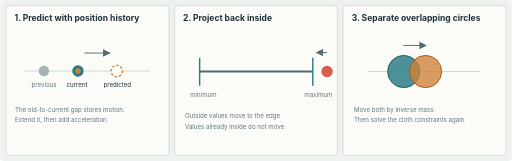
t = 0.00 s
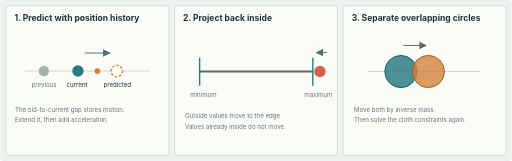
t = 0.67 s
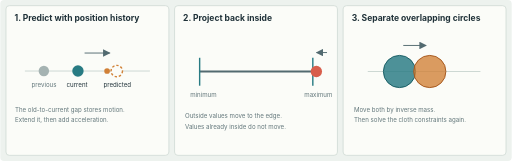
t = 1.01 s
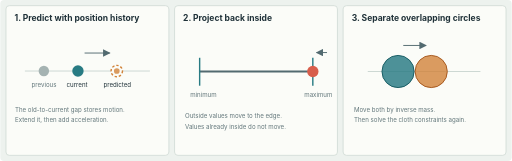
t = 1.58 s
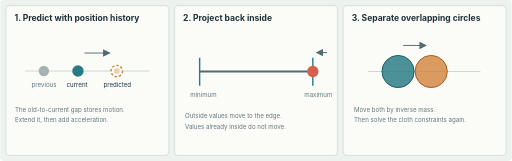
t = 2.06 s
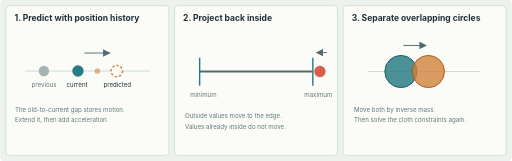
t = 2.75 s

The animated SVG that drew these frames (rendered in a browser with its animation timeline set to each time). Animation: 5 SMIL elements (animate=5); one cycle of 3.20 s, repeats indefinitely.

<svg xmlns="http://www.w3.org/2000/svg" viewBox="0 0 1080 340" role="img" aria-labelledby="title description">
  <title id="title">Three position-based physics ideas</title>
  <desc id="description">A looping animation showing Verlet prediction, clamping a point to a boundary, and separating two overlapping circles.</desc>
  <defs>
    <marker id="arrow" markerWidth="8" markerHeight="8" refX="7" refY="4" orient="auto">
      <path d="M0,0 L8,4 L0,8 Z" fill="#526a70" />
    </marker>
    <style>
      text { font-family: -apple-system, BlinkMacSystemFont, "Segoe UI", sans-serif; fill: #203239; }
      .heading { font-size: 18px; font-weight: 700; }
      .label { font-size: 13px; }
      .muted { fill: #63777b; }
      .panel { fill: #fbfcf8; stroke: #cbd6d1; stroke-width: 1.5; }
    </style>
  </defs>
  <rect width="1080" height="340" rx="8" fill="#edf2ee" />

  <rect class="panel" x="12" y="12" width="344" height="316" rx="7" />
  <text class="heading" x="30" y="44">1. Predict with position history</text>
  <line x1="52" y1="150" x2="316" y2="150" stroke="#cbd6d1" stroke-width="2" />
  <circle cx="92" cy="150" r="11" fill="#a5b3b2" />
  <circle cx="164" cy="150" r="12" fill="#287b83" />
  <circle cx="246" cy="150" r="12" fill="#fbfcf8" stroke="#d18036" stroke-width="3" stroke-dasharray="5 4" />
  <line x1="178" y1="112" x2="231" y2="112" stroke="#526a70" stroke-width="2" marker-end="url(#arrow)" />
  <text class="label muted" x="66" y="184">previous</text>
  <text class="label" x="140" y="184">current</text>
  <text class="label" x="218" y="184">predicted</text>
  <text class="label muted" x="31" y="236">The old-to-current gap stores motion.</text>
  <text class="label muted" x="31" y="258">Extend it, then add acceleration.</text>
  <circle cx="164" cy="150" r="6" fill="#d18036">
    <animate attributeName="cx" values="164;246;246;164" keyTimes="0;0.42;0.72;1" dur="3.2s" repeatCount="indefinite" />
    <animate attributeName="opacity" values="1;1;0.15;1" keyTimes="0;0.42;0.72;1" dur="3.2s" repeatCount="indefinite" />
  </circle>

  <rect class="panel" x="368" y="12" width="344" height="316" rx="7" />
  <text class="heading" x="386" y="44">2. Project back inside</text>
  <line x1="421" y1="151" x2="660" y2="151" stroke="#526a70" stroke-width="4" />
  <line x1="421" y1="122" x2="421" y2="181" stroke="#287b83" stroke-width="3" />
  <line x1="660" y1="122" x2="660" y2="181" stroke="#287b83" stroke-width="3" />
  <text class="label muted" x="401" y="204">minimum</text>
  <text class="label muted" x="642" y="204">maximum</text>
  <line x1="690" y1="111" x2="668" y2="111" stroke="#526a70" stroke-width="2" marker-end="url(#arrow)" />
  <circle cx="690" cy="151" r="12" fill="#d85e4c">
    <animate attributeName="cx" values="690;660;660;690" keyTimes="0;0.42;0.72;1" dur="3.2s" repeatCount="indefinite" />
  </circle>
  <text class="label muted" x="390" y="250">Outside values move to the edge.</text>
  <text class="label muted" x="390" y="272">Values already inside do not move.</text>

  <rect class="panel" x="724" y="12" width="344" height="316" rx="7" />
  <text class="heading" x="742" y="44">3. Separate overlapping circles</text>
  <line x1="776" y1="151" x2="1014" y2="151" stroke="#cbd6d1" stroke-width="2" />
  <circle cx="852" cy="151" r="34" fill="#287b83" fill-opacity="0.82" stroke="#175c63" stroke-width="2">
    <animate attributeName="cx" values="852;840;840;852" keyTimes="0;0.42;0.72;1" dur="3.2s" repeatCount="indefinite" />
  </circle>
  <circle cx="898" cy="151" r="34" fill="#d18036" fill-opacity="0.78" stroke="#a6571d" stroke-width="2">
    <animate attributeName="cx" values="898;910;910;898" keyTimes="0;0.42;0.72;1" dur="3.2s" repeatCount="indefinite" />
  </circle>
  <line x1="851" y1="96" x2="899" y2="96" stroke="#526a70" stroke-width="2" marker-end="url(#arrow)" />
  <text class="label muted" x="747" y="236">Move both by inverse mass.</text>
  <text class="label muted" x="747" y="258">Then solve the cloth constraints again.</text>
</svg>
